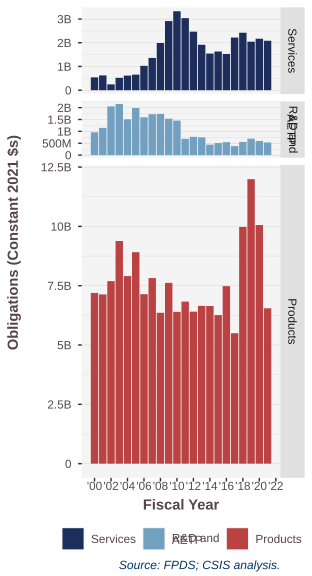

The data file committed next to this chart (first rows):
SimpleArea.AETP, 2000, 2001, 2002, 2003, 2004, 2005, 2006, 2007, 2008, 2009, 2010, 2011, 2012, 2013, 2014, 2015, 2016, 2017, 2018, 2019, 2020, 2021
Products, 7194273483, 7131851884, 7692338724, 9383840128, 7904889101, 8912573842, 7142082165, 7821281637, 6357789563, 7620036731, 6398214008, 6829005583, 6405959244, 6649244784, 6644357338, 6261093326, 7482305707, 5497753413, 9977497725, 11989684815, 10056298363, 6547841051
R&D and?AETP, 959490120, 1147092388, 2051943026, 2152762675, 1506226800, 1987984794, 1592075441, 1725140140, 1734760756, 1534274906, 1452934996, 684803875, 767917945, 747228733, 439410799, 506949237, 546099312, 379224898, 554863545, 693420982, 594522815, 531477946
Services, 541374307, 623249775, 245578490, 522353993, 616162257, 656115921, 1027305009, 1361304009, 1989992320, 2913438291, 3327506120, 3036870821, 2467416779, 1913925768, 1544236396, 1631231087, 1527483995, 2217958457, 2421961891, 2044802544, 2169295079, 2083890474
